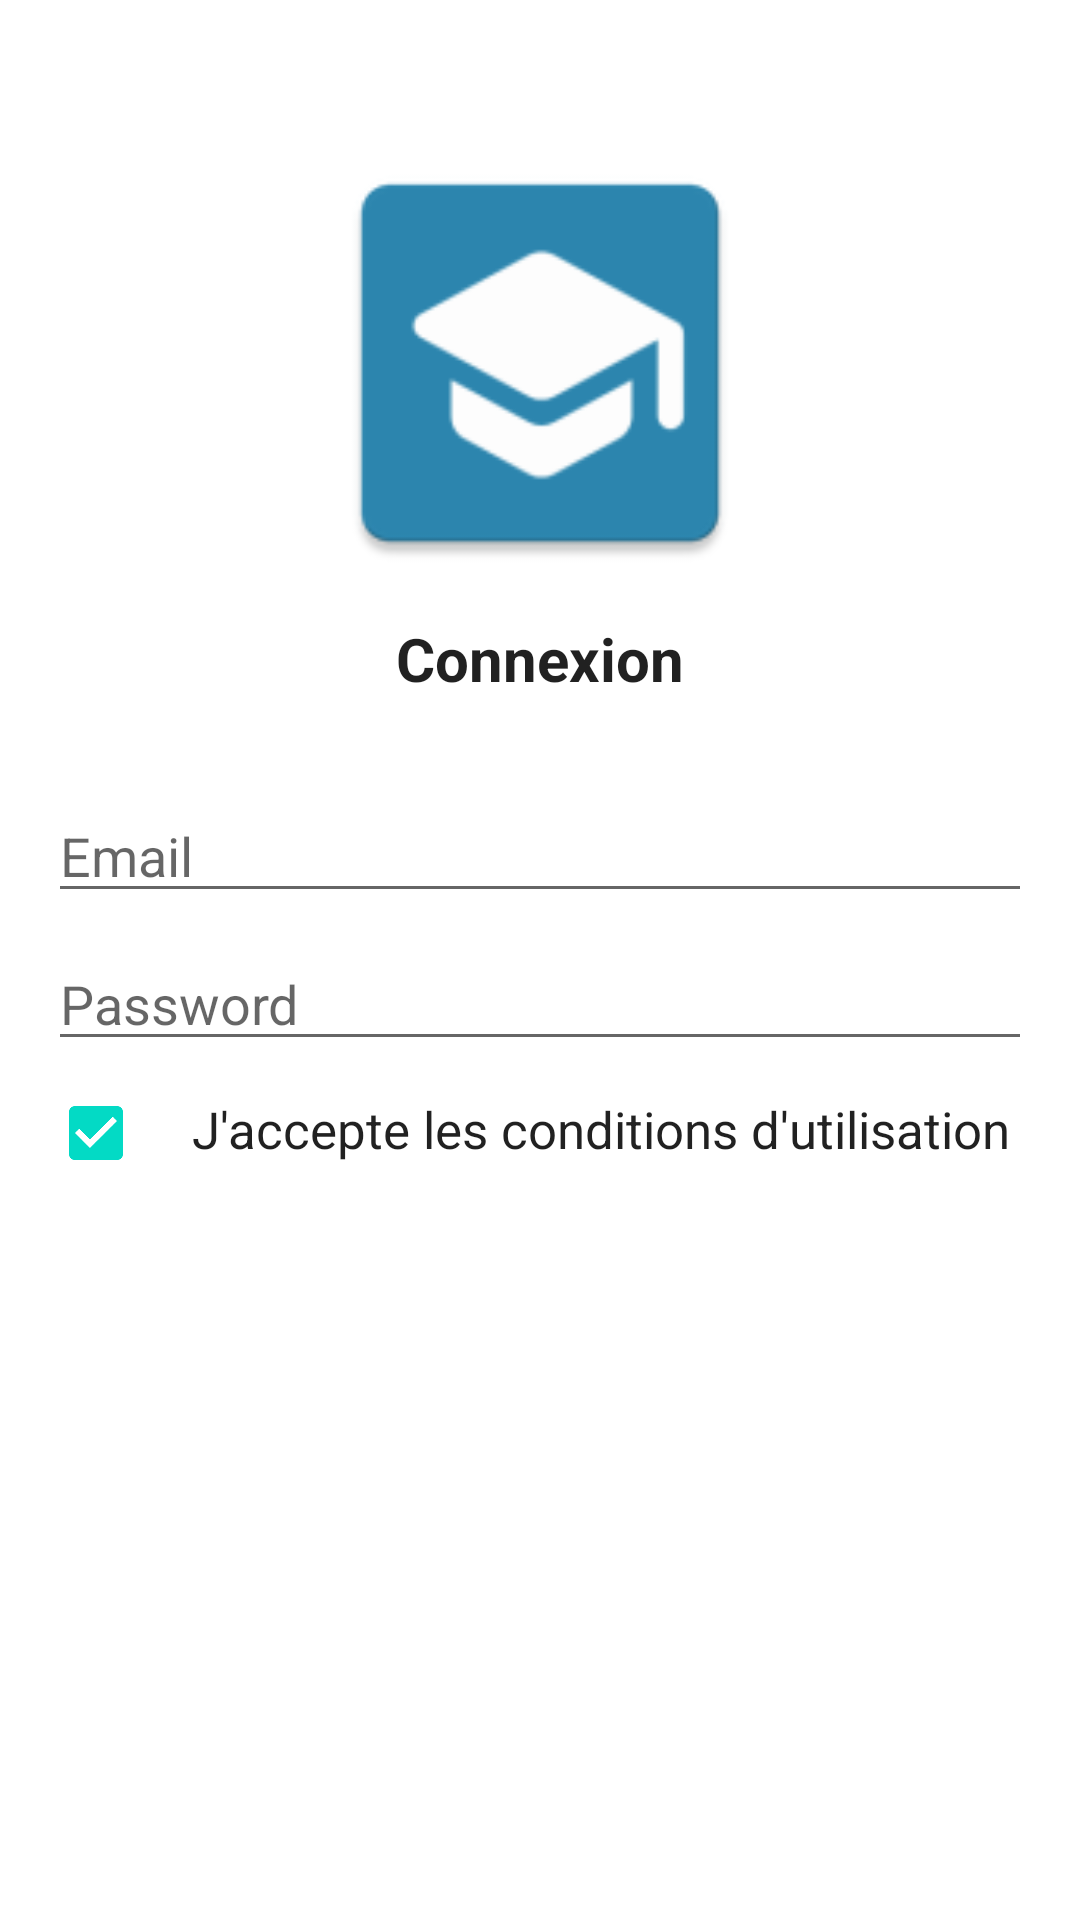

Write the Android layout XML for this screen, with the resource values it uses.
<!-- AndroidManifest.xml: application theme Theme.Examen_final -->
<!-- res/layout/activity_login.xml -->
<?xml version="1.0" encoding="utf-8"?>
<LinearLayout xmlns:android="http://schemas.android.com/apk/res/android"
  xmlns:app="http://schemas.android.com/apk/res-auto"
  xmlns:tools="http://schemas.android.com/tools"
  android:id="@+id/container"
  android:layout_width="match_parent"
  android:layout_height="match_parent"
  android:paddingLeft="@dimen/activity_horizontal_margin"
  android:paddingTop="@dimen/activity_vertical_margin"
  android:paddingRight="@dimen/activity_horizontal_margin"
  android:paddingBottom="@dimen/activity_vertical_margin"
  android:orientation="vertical"
  tools:context=".ui.ui.login.LoginActivity">

  <ImageView
    android:id="@+id/logo"
    android:layout_width="150dp"
    android:layout_height="150dp"
    app:srcCompat="@mipmap/ic_launcher"
    android:layout_marginTop="30dp"
    app:layout_constraintStart_toStartOf="parent"
    android:layout_gravity="center"
    />

  <TextView
    android:id="@+id/connexion"
    android:layout_width="wrap_content"
    android:layout_height="wrap_content"
    android:text="@string/connection"
    android:textStyle="bold"
    android:textSize="20sp"
    android:layout_marginTop="10dp"
    android:layout_gravity="center"
    android:gravity="center"/>

  <EditText
    android:id="@+id/email"
    android:layout_width="match_parent"
    android:layout_height="wrap_content"
    android:layout_marginTop="30dp"
    android:hint="@string/prompt_email"
    android:inputType="textEmailAddress"
    android:selectAllOnFocus="true" />

  <EditText
    android:id="@+id/password"
    android:layout_width="match_parent"
    android:layout_height="wrap_content"
    android:layout_marginTop="8dp"
    android:hint="@string/prompt_password"
    android:imeActionLabel="@string/action_sign_in_short"
    android:imeOptions="actionDone"
    android:inputType="textPassword"
    android:selectAllOnFocus="true" />

  <LinearLayout
    android:layout_width="match_parent"
    android:layout_height="wrap_content"
    android:orientation="horizontal">

    <CheckBox
      android:id="@+id/checkbox"
      android:layout_width="wrap_content"
      android:checked="true"
      android:layout_height="wrap_content"/>
    <TextView
      android:layout_width="wrap_content"
      android:layout_height="wrap_content"
      android:text="@string/acceptConditions"
      android:textSize="17sp"/>
  </LinearLayout>

    <Button
      android:id="@+id/login"
      android:layout_width="wrap_content"
      android:layout_height="wrap_content"
      android:layout_gravity="center"
      android:layout_marginTop="16dp"
      android:enabled="false"
      android:textColor="@color/white"
      android:text="@string/Validate"
      android:backgroundTint="@color/green"
      app:layout_constraintVertical_bias="0.2" />

    <ProgressBar
        android:id="@+id/loading"
        android:layout_width="wrap_content"
        android:layout_height="wrap_content"
        android:layout_gravity="center"
        android:layout_marginTop="64dp"
        android:layout_marginBottom="64dp"
        android:visibility="gone"
        app:layout_constraintVertical_bias="0.3" />





</LinearLayout>
<!-- resources referenced by this layout -->
<resources>
  <color name="green">#4CAF50</color>
  <color name="white">#FFFFFFFF</color>
  <dimen name="activity_horizontal_margin">16dp</dimen>
  <dimen name="activity_vertical_margin">16dp</dimen>
  <!-- mipmap ic_launcher: png bitmap (mipmap-hdpi, 1712 bytes) -->
  <string name="Validate">Valider</string>
  <string name="acceptConditions">J\'accepte les conditions d\'utilisation</string>
  <string name="action_sign_in_short">Sign in</string>
  <string name="connection">Connexion</string>
  <string name="prompt_email">Email</string>
  <string name="prompt_password">Password</string>
  <style name="Theme.Examen_final" parent="Theme.MaterialComponents.DayNight.DarkActionBar">
      
      <item name="colorPrimary">@color/app_color</item>
      <item name="colorPrimaryVariant">@color/app_color</item>
      <item name="colorOnPrimary">@color/white</item>
      
      <item name="colorSecondary">@color/teal_200</item>
      <item name="colorSecondaryVariant">@color/teal_700</item>
      <item name="colorOnSecondary">@color/black</item>
      
      <item name="android:statusBarColor" tools:targetApi="21">?attr/colorPrimaryVariant</item>
      
      <item name="android:textViewStyle">@font/f_ubuntu_regular</item>
      <item name="buttonStyle">@font/f_ubuntu_regular</item>
    </style>
  <color name="app_color">#FF2C86AF</color>
  <color name="teal_200">#FF03DAC5</color>
  <color name="teal_700">#FF018786</color>
  <color name="black">#FF000000</color>
</resources>
